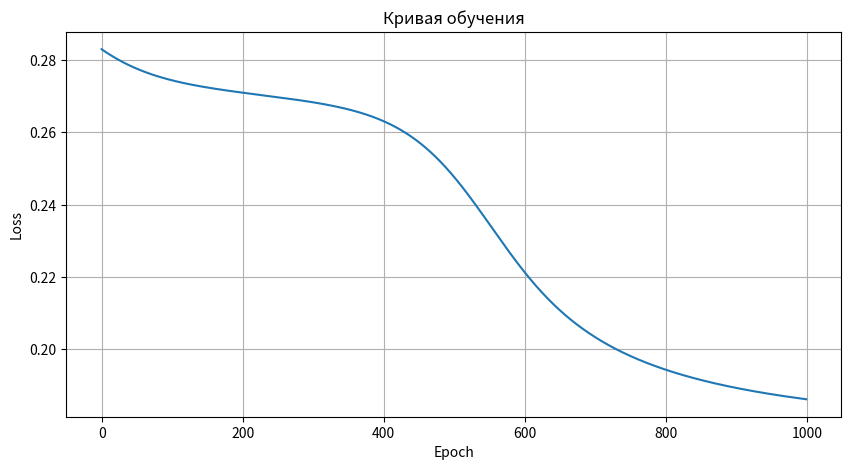

This figure's Python source:
import numpy as np
import matplotlib.pyplot as plt

np.random.seed(42)


def sigmoid(z):
    return 1 / (1 + np.exp(-z))

def neuron_forward(x, w, b):
    z = np.dot(w, x) + b
    output = sigmoid(z)
    return output

x = np.array([1.0, 2.0, 3.0])
w = np.array([0.5, -0.2, 0.1])
b = 0.3

output = neuron_forward(x, w, b)
print(f"Input: {x}")
print(f"Weights: {w}")
print(f"Bias: {b}")
print(f"Output: {output:.4f}")


def sigmoid_derivative(z):
    s = sigmoid(z)
    return s * (1 - s)

def neuron_backward(x, w, b, dy):
    z = np.dot(w, x) + b
    dz = dy * sigmoid_derivative(z)
    dw = dz * x
    db = dz
    dx = dz * w
    return dw, db, dx

x = np.array([1.0, 2.0, 3.0])
w = np.array([0.5, -0.2, 0.1])
b = 0.3
dy = 1.0

dw, db, dx = neuron_backward(x, w, b, dy)
print(f"Gradient w.r.t. weights: {dw}")
print(f"Gradient w.r.t. bias: {db:.4f}")
print(f"Gradient w.r.t. input: {dx}")


class Layer:
    def __init__(self, n_inputs, n_outputs):
        self.n_inputs = n_inputs
        self.n_outputs = n_outputs
        self.W = np.random.randn(n_inputs, n_outputs) * 0.01
        self.b = np.zeros(n_outputs)
        self.cache = {}
        
    def forward(self, x):
        z = np.dot(x, self.W) + self.b
        output = sigmoid(z)
        self.cache['x'] = x
        self.cache['z'] = z
        self.cache['output'] = output
        return output
    
    def backward(self, dy):
        x = self.cache['x']
        output = self.cache['output']
        dz = dy * output * (1 - output)
        
        if x.ndim == 1:
            self.dW = np.outer(x, dz)
            self.db = dz
            dx = np.dot(dz, self.W.T)
        else:
            batch_size = x.shape[0]
            self.dW = np.dot(x.T, dz) / batch_size
            self.db = np.mean(dz, axis=0)
            dx = np.dot(dz, self.W.T)
        
        return dx
    
    def update_parameters(self, learning_rate):
        self.W -= learning_rate * self.dW
        self.b -= learning_rate * self.db
    
    def get_parameters(self):
        return {'W': self.W.copy(), 'b': self.b.copy()}


layer = Layer(n_inputs=3, n_outputs=2)

x = np.array([1.0, 2.0, 3.0])
output = layer.forward(x)
print(f"Input shape: {x.shape}")
print(f"Output shape: {output.shape}")
print(f"Output: {output}")

dy = np.ones(2)
dx = layer.backward(dy)
print(f"Градиент по входу: {dx}")

layer.update_parameters(learning_rate=0.1)
params = layer.get_parameters()
print(f"Размер матрицы весов: {params['W'].shape}")
print(f"Размер вектора смещений: {params['b'].shape}")


class NeuralNetwork:
    def __init__(self, layer_sizes):
        self.layers = []
        for i in range(len(layer_sizes) - 1):
            layer = Layer(layer_sizes[i], layer_sizes[i + 1])
            self.layers.append(layer)
    
    def forward(self, x):
        output = x
        for layer in self.layers:
            output = layer.forward(output)
        return output
    
    def backward(self, dy):
        dx = dy
        for layer in reversed(self.layers):
            dx = layer.backward(dx)
        return dx
    
    def update_parameters(self, learning_rate):
        for layer in self.layers:
            layer.update_parameters(learning_rate)
    
    def get_all_parameters(self):
        params = []
        for i, layer in enumerate(self.layers):
            params.append({
                'layer': i,
                'parameters': layer.get_parameters()
            })
        return params


network = NeuralNetwork([4, 8, 3, 1])

print("Архитектура сети:")
for i, layer in enumerate(network.layers):
    print(f"  Слой {i+1}: {layer.n_inputs} -> {layer.n_outputs}")

x = np.array([1.0, 2.0, 3.0, 4.0])
output = network.forward(x)
print(f"\nВход: {x}")
print(f"Выход сети: {output}")

dy = np.array([1.0])
dx = network.backward(dy)
print(f"\nГрадиент по входу: {dx}")

network.update_parameters(learning_rate=0.01)
print("\nПараметры обновлены!")


def mse_loss(y_pred, y_true):
    return np.mean((y_pred - y_true) ** 2)

def mse_loss_grad(y_pred, y_true):
    return 2 * (y_pred - y_true) / y_true.size

X_train = np.array([
    [0.0, 0.0],
    [0.0, 1.0],
    [1.0, 0.0],
    [1.0, 1.0]
])

y_train = np.array([[0.0], [1.0], [1.0], [0.0]])

network = NeuralNetwork([2, 4, 1])

losses = []
epochs = 1000
learning_rate = 0.5

for epoch in range(epochs):
    total_loss = 0
    for i in range(len(X_train)):
        x = X_train[i]
        y_true = y_train[i]
        
        y_pred = network.forward(x)
        loss = mse_loss(y_pred, y_true)
        total_loss += loss
        
        grad = mse_loss_grad(y_pred, y_true)
        network.backward(grad)
        network.update_parameters(learning_rate)
    
    avg_loss = total_loss / len(X_train)
    losses.append(avg_loss)
    
    if epoch % 100 == 0:
        print(f"Epoch {epoch}, Loss: {avg_loss:.4f}")

print("\nПредсказания после обучения:")
for i in range(len(X_train)):
    pred = network.forward(X_train[i])
    print(f"  {X_train[i]} -> {pred[0]:.4f} (истинное: {y_train[i][0]})")


plt.figure(figsize=(10, 5))
plt.plot(losses)
plt.xlabel('Epoch')
plt.ylabel('Loss')
plt.title('Кривая обучения')
plt.grid(True)
plt.show()
